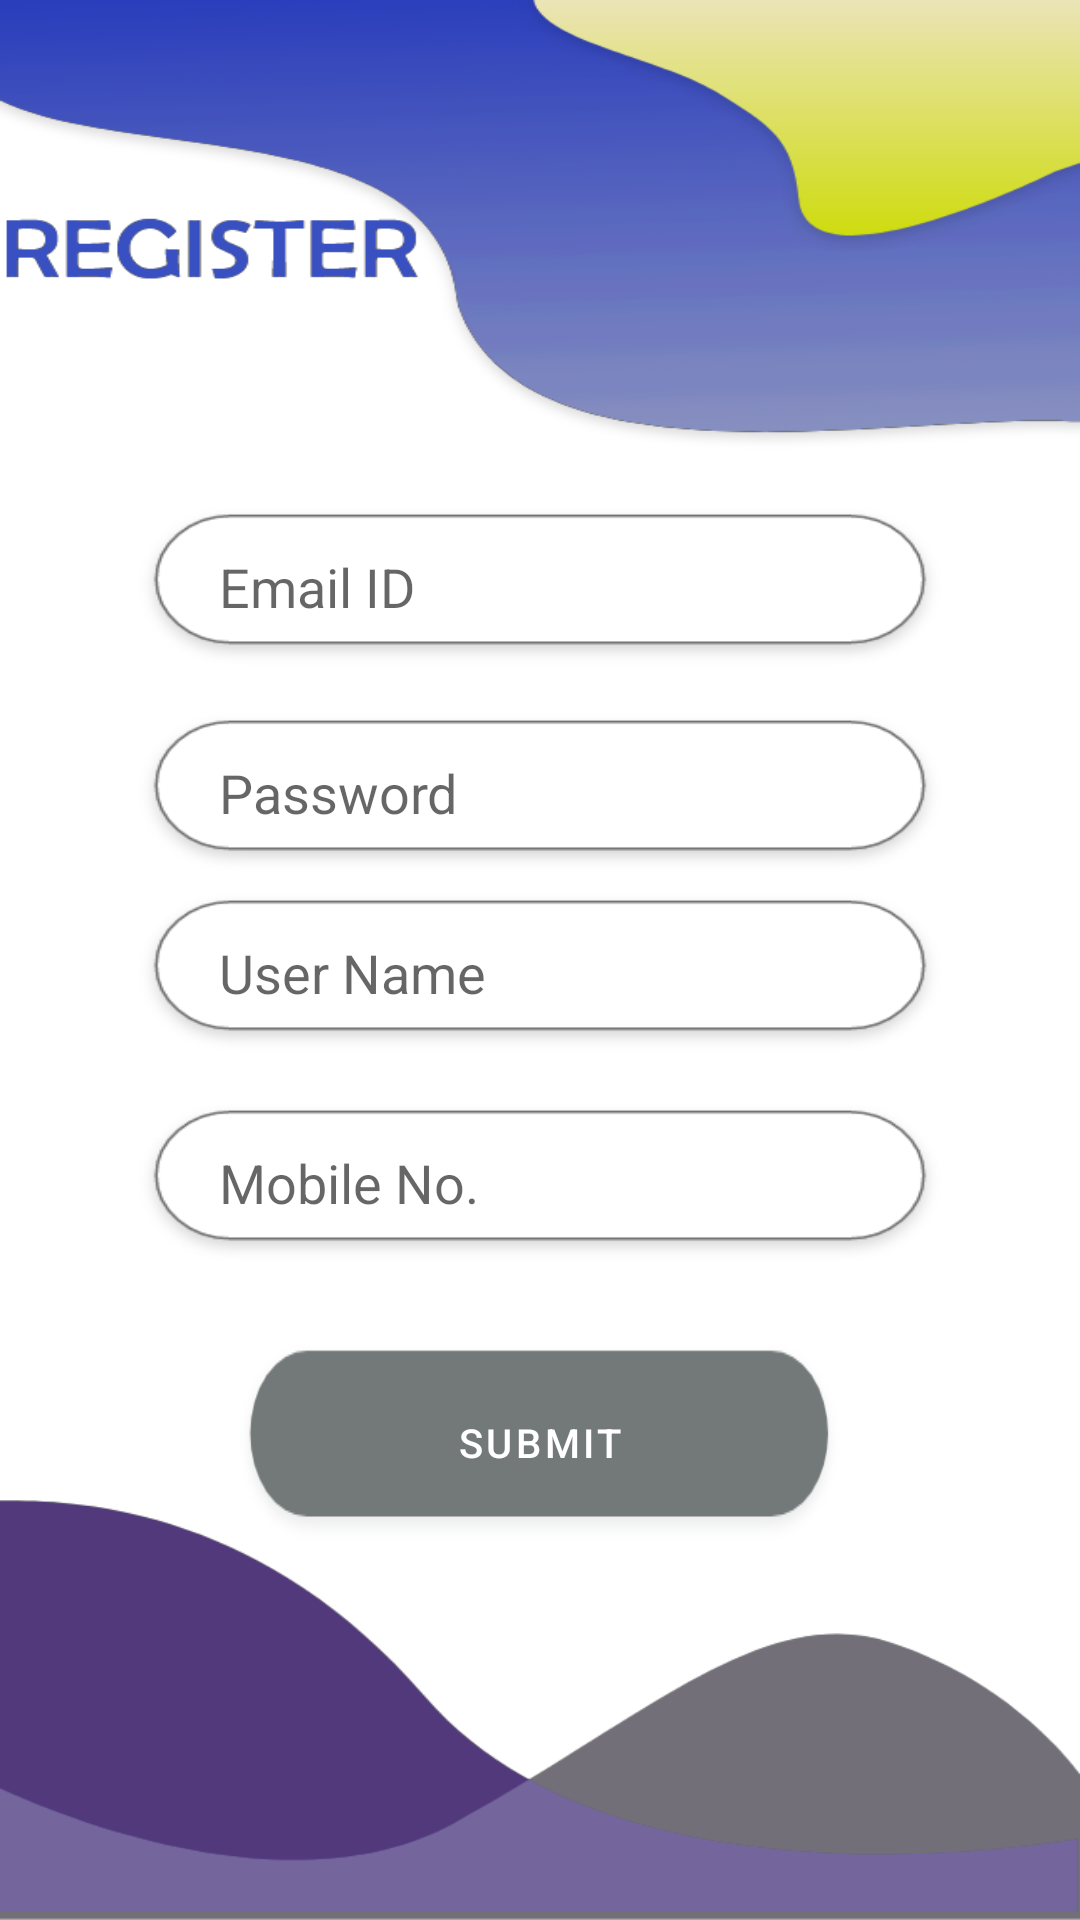

Produce the Android XML layout that renders to this screen, including the resource entries it uses.
<!-- AndroidManifest.xml: application theme Theme.Restro -->
<!-- res/layout/activity_register.xml -->
<?xml version="1.0" encoding="utf-8"?>
<RelativeLayout xmlns:android="http://schemas.android.com/apk/res/android"
    xmlns:app="http://schemas.android.com/apk/res-auto"
    xmlns:tools="http://schemas.android.com/tools"
    android:layout_width="match_parent"
    android:layout_height="match_parent"
    android:background="@drawable/registerla"
    tools:context=".register">

    <EditText
        android:id="@+id/editTextTextEmailAddress"
        android:layout_width="274dp"
        android:paddingLeft="30dp"
        android:layout_height="58dp"
        android:background="@drawable/rec"
        android:layout_centerHorizontal="true"
        android:layout_marginTop="500px"

        android:ems="10"
        android:hint="Email ID"
        android:inputType="textEmailAddress" />

    <EditText
        android:id="@+id/PersonName"
        android:layout_width="274dp"
        android:layout_height="58dp"
        android:layout_alignBottom="@id/editTextTextEmailAddress"
        android:layout_centerHorizontal="true"
        android:layout_marginBottom="-129dp"
        android:background="@drawable/rec"
        android:ems="10"
        android:hint="User Name"
        android:inputType="textPersonName"
        android:paddingLeft="30dp" />

    <EditText
        android:id="@+id/password"
        android:layout_width="274dp"
        android:layout_height="58dp"
        android:layout_alignBottom="@id/editTextTextEmailAddress"
        android:layout_centerHorizontal="true"
        android:layout_marginBottom="-69dp"
        android:background="@drawable/rec"
        android:ems="10"
        android:hint="Password"

        android:inputType="textPassword"
        android:paddingLeft="30dp" />

    <EditText
        android:id="@+id/number"
        android:layout_width="274dp"
        android:layout_height="58dp"
        android:layout_alignBottom="@id/editTextTextEmailAddress"
        android:layout_centerHorizontal="true"
        android:layout_marginBottom="-199dp"
        android:background="@drawable/rec"
        android:ems="10"
        android:hint="Mobile No."

        android:inputType="textEmailAddress"
        android:paddingLeft="30dp" />

    <Button
        android:id="@+id/button"
        android:layout_width="205dp"
        android:layout_height="73dp"
        android:layout_alignBottom="@id/editTextTextEmailAddress"
        android:layout_centerHorizontal="true"
        android:layout_marginBottom="-293dp"
        android:background="@drawable/buttonframe"
        android:text="Submit"
        android:textSize="40px" />
</RelativeLayout>
<!-- resources referenced by this layout -->
<resources>
  <!-- drawable buttonframe: png bitmap (drawable, 5457 bytes) -->
  <!-- drawable rec: png bitmap (drawable, 5933 bytes) -->
  <!-- drawable registerla: png bitmap (drawable, 57605 bytes) -->
  <style name="Theme.Restro" parent="Theme.MaterialComponents.DayNight.DarkActionBar">
          
          <item name="colorPrimary">@color/purple_500</item>
          <item name="colorPrimaryVariant">@color/purple_700</item>
          <item name="colorOnPrimary">@color/white</item>
          
          <item name="colorSecondary">@color/teal_200</item>
          <item name="colorSecondaryVariant">@color/teal_700</item>
          <item name="colorOnSecondary">@color/black</item>
          
          <item name="android:statusBarColor">@color/purple_700</item>
          
      </style>
  <color name="purple_500">#737878</color>
  <color name="purple_700">#FF3700B3</color>
  <color name="white">#FFFFFFFF</color>
  <color name="teal_200">#FFF3F3</color>
  <color name="teal_700">#FF018786</color>
  <color name="black">#FF000000</color>
</resources>
